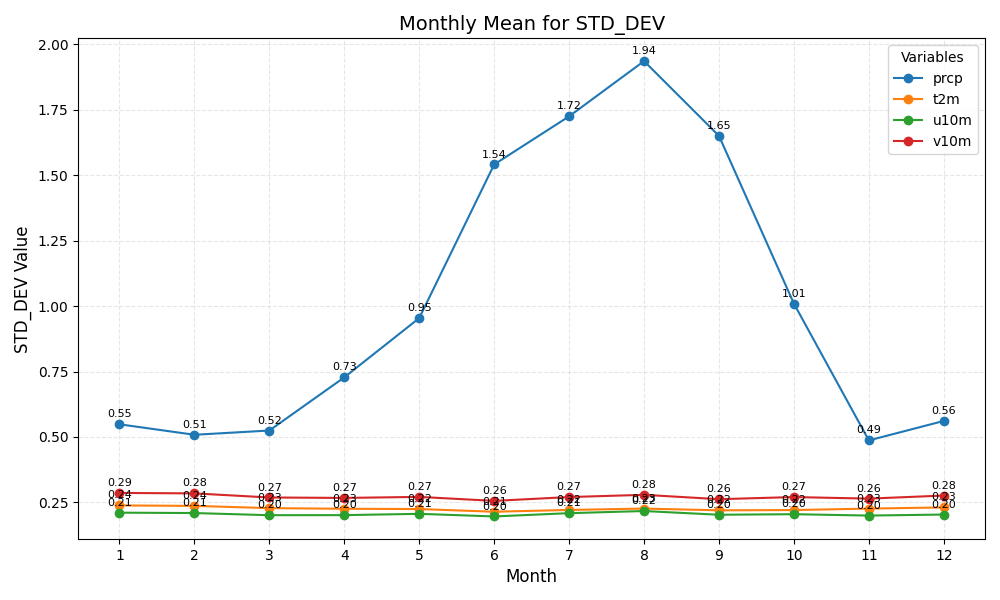

Source data for this figure (header and first rows):
month	prcp	t2m	u10m	v10m
1	0.55	0.24	0.21	0.29
2	0.51	0.24	0.21	0.28
3	0.52	0.23	0.20	0.27
4	0.73	0.23	0.20	0.27
5	0.95	0.22	0.21	0.27
6	1.54	0.21	0.20	0.26
7	1.72	0.22	0.21	0.27
8	1.94	0.23	0.22	0.28
9	1.65	0.22	0.20	0.26
10	1.01	0.22	0.20	0.27
11	0.49	0.23	0.20	0.26
12	0.56	0.23	0.20	0.28
